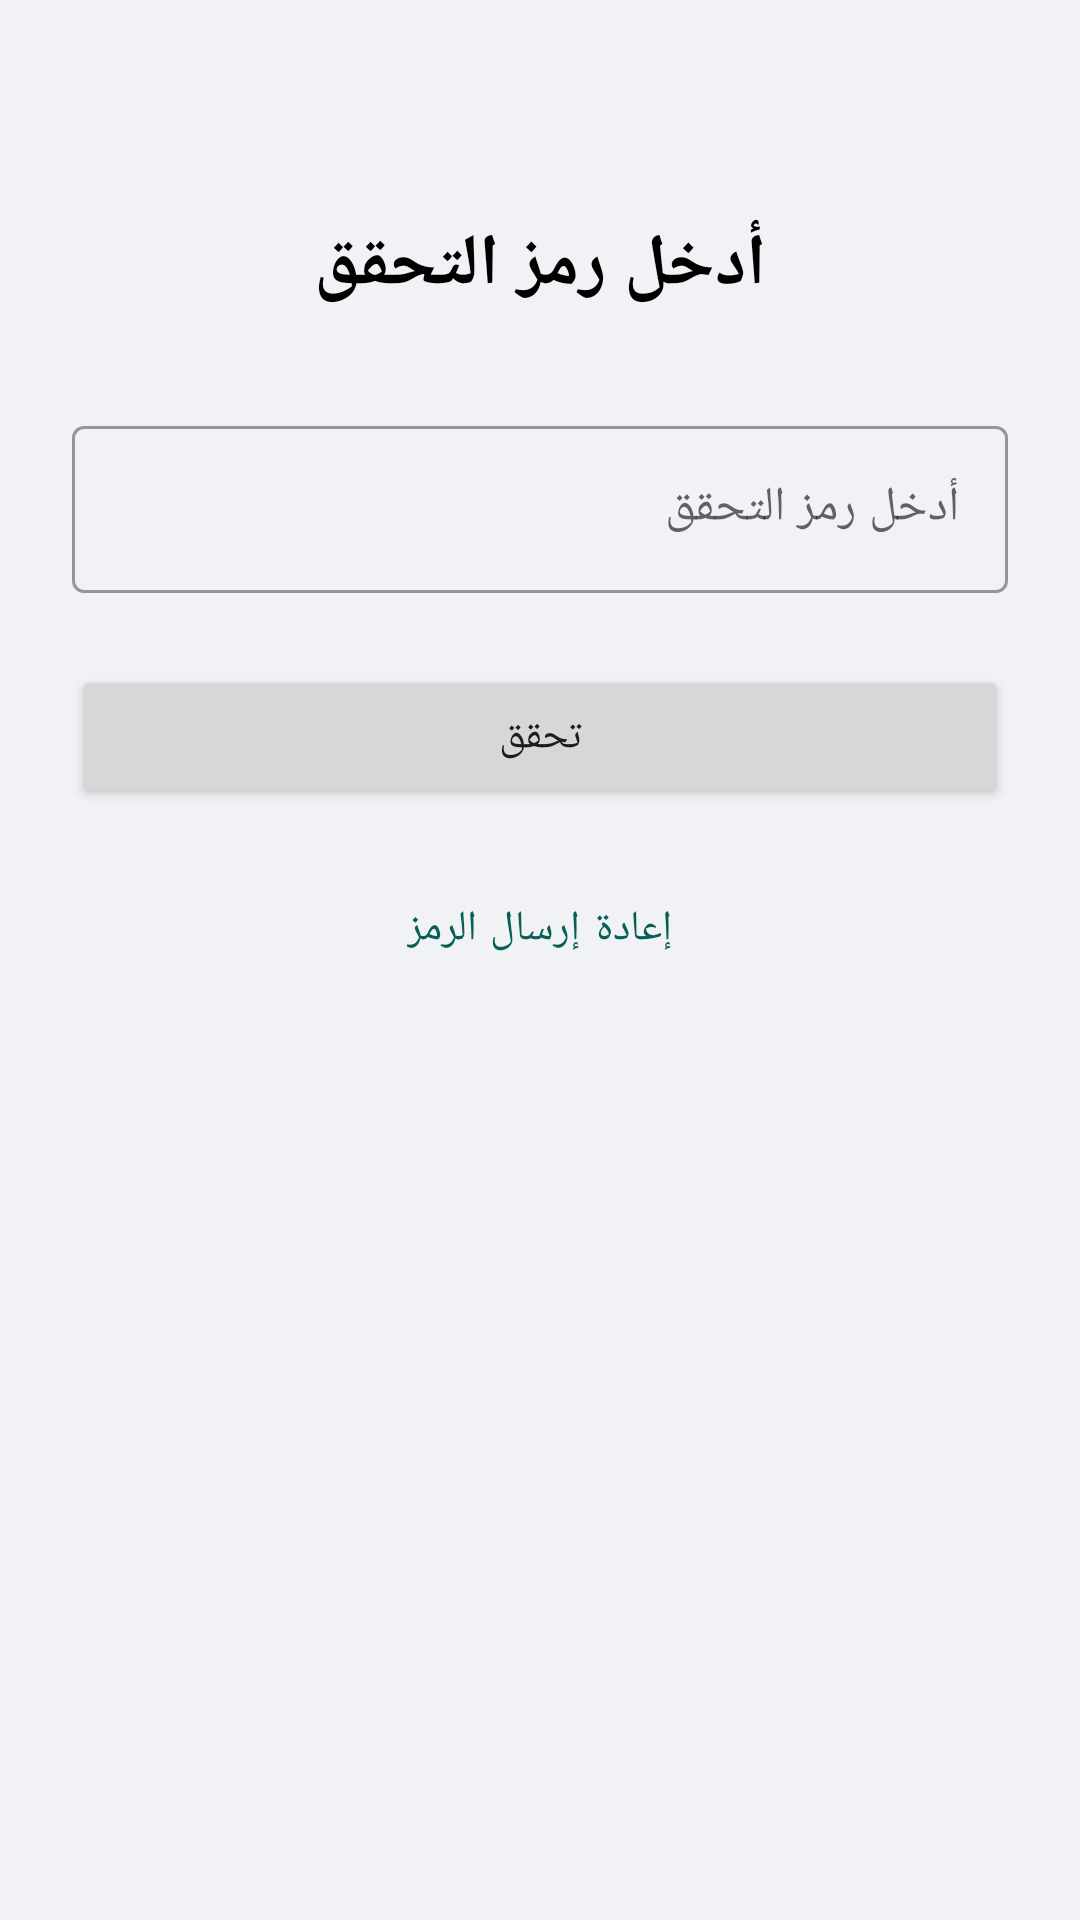

Produce the Android XML layout that renders to this screen, including the resource entries it uses.
<!-- AndroidManifest.xml: application theme Theme.ArabChat -->
<!-- res/layout/activity_otp_verification.xml -->
<?xml version="1.0" encoding="utf-8"?>
<androidx.core.widget.NestedScrollView xmlns:android="http://schemas.android.com/apk/res/android"
    xmlns:app="http://schemas.android.com/apk/res-auto"
    android:layout_width="match_parent"
    android:layout_height="match_parent"
    android:fillViewport="true"
    android:background="@color/background_light">

<androidx.constraintlayout.widget.ConstraintLayout
    android:layout_width="match_parent"
    android:layout_height="wrap_content"
    android:padding="24dp">

    <TextView
        android:id="@+id/tvTitle"
        android:layout_width="wrap_content"
        android:layout_height="wrap_content"
        android:text="@string/enter_otp"
        android:textSize="24sp"
        android:textStyle="bold"
        android:textColor="@color/text_primary"
        app:layout_constraintTop_toTopOf="parent"
        app:layout_constraintStart_toStartOf="parent"
        app:layout_constraintEnd_toEndOf="parent"
        android:layout_marginTop="48dp" />

    <com.google.android.material.textfield.TextInputLayout
        android:id="@+id/tilOtp"
        android:layout_width="0dp"
        android:layout_height="wrap_content"
        android:hint="@string/enter_otp"
        app:layout_constraintTop_toBottomOf="@id/tvTitle"
        app:layout_constraintStart_toStartOf="parent"
        app:layout_constraintEnd_toEndOf="parent"
        android:layout_marginTop="32dp"
        style="@style/Widget.MaterialComponents.TextInputLayout.OutlinedBox">

        <com.google.android.material.textfield.TextInputEditText
            android:id="@+id/etOtp"
            android:layout_width="match_parent"
            android:layout_height="wrap_content"
            android:inputType="number"
            android:maxLength="6"
            android:maxLines="1" />

    </com.google.android.material.textfield.TextInputLayout>

    <Button
        android:id="@+id/btnVerify"
        android:layout_width="0dp"
        android:layout_height="wrap_content"
        android:text="@string/verify"
        android:layout_marginTop="24dp"
        app:layout_constraintTop_toBottomOf="@id/tilOtp"
        app:layout_constraintStart_toStartOf="parent"
        app:layout_constraintEnd_toEndOf="parent" />

    <Button
        android:id="@+id/btnResend"
        android:layout_width="wrap_content"
        android:layout_height="wrap_content"
        android:text="@string/resend_otp"
        style="@style/Widget.MaterialComponents.Button.TextButton"
        app:layout_constraintTop_toBottomOf="@id/btnVerify"
        app:layout_constraintStart_toStartOf="parent"
        app:layout_constraintEnd_toEndOf="parent"
        android:layout_marginTop="16dp" />

    <ProgressBar
        android:id="@+id/progressBar"
        android:layout_width="wrap_content"
        android:layout_height="wrap_content"
        android:visibility="gone"
        app:layout_constraintTop_toBottomOf="@id/btnResend"
        app:layout_constraintStart_toStartOf="parent"
        app:layout_constraintEnd_toEndOf="parent"
        android:layout_marginTop="16dp" />

</androidx.constraintlayout.widget.ConstraintLayout>

</androidx.core.widget.NestedScrollView>
<!-- resources referenced by this layout -->
<resources>
  <color name="background_light">#F0F2F5</color>
  <color name="text_primary">#000000</color>
  <string name="enter_otp">أدخل رمز التحقق</string>
  <string name="resend_otp">إعادة إرسال الرمز</string>
  <string name="verify">تحقق</string>
  <style name="Theme.ArabChat" parent="Theme.MaterialComponents.DayNight.NoActionBar">
          <item name="colorPrimary">@color/primary_green</item>
          <item name="colorPrimaryDark">@color/primary_green_dark</item>
          <item name="colorAccent">@color/accent_green</item>
          <item name="android:statusBarColor">@color/primary_green_dark</item>
          <item name="android:windowLightStatusBar">false</item>
      </style>
  <color name="primary_green">#075E54</color>
  <color name="primary_green_dark">#054D44</color>
  <color name="accent_green">#25D366</color>
</resources>
